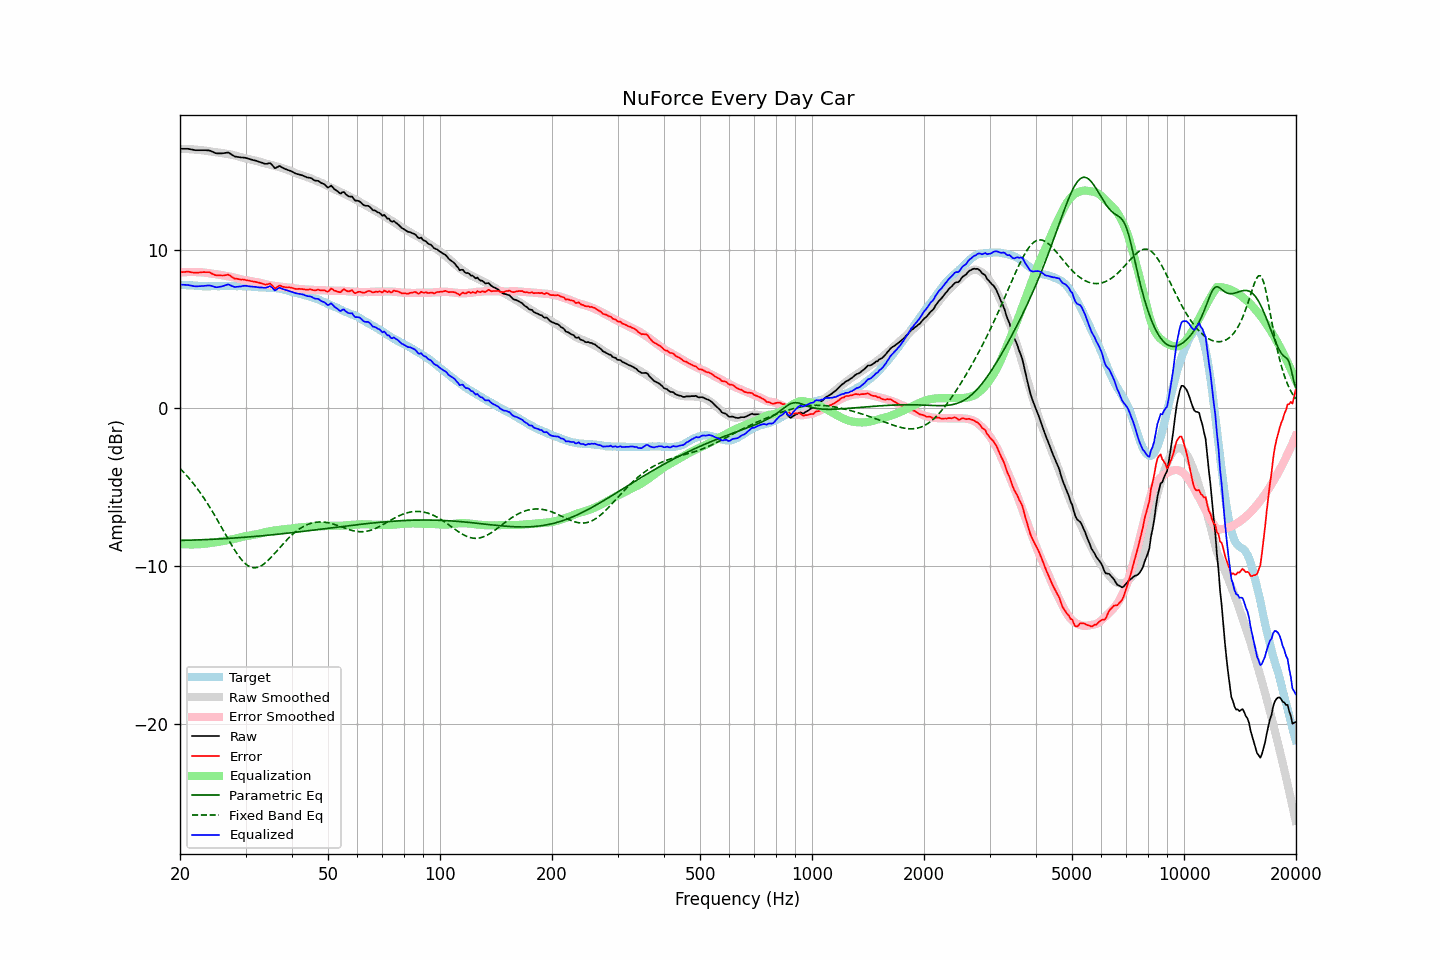

Data behind this chart, as committed beside it:
frequency, raw, error, smoothed, error_smoothed, equalization, parametric_eq, fixed_band_eq, equalized_raw, equalized_smoothed, target
20.00, 16.43, 8.60, 16.42, 8.60, -8.60, -8.37, -3.82, 7.83, 7.83, 7.82
20.20, 16.43, 8.61, 16.42, 8.60, -8.60, -8.37, -3.92, 7.82, 7.82, 7.81
20.40, 16.43, 8.62, 16.42, 8.61, -8.61, -8.37, -4.03, 7.81, 7.81, 7.80
20.61, 16.43, 8.62, 16.42, 8.62, -8.62, -8.36, -4.13, 7.81, 7.80, 7.80
20.81, 16.43, 8.64, 16.41, 8.62, -8.62, -8.36, -4.25, 7.80, 7.79, 7.78
21.02, 16.43, 8.64, 16.41, 8.62, -8.62, -8.36, -4.36, 7.80, 7.78, 7.78
21.23, 16.41, 8.63, 16.40, 8.63, -8.63, -8.36, -4.48, 7.78, 7.78, 7.77
21.44, 16.39, 8.60, 16.39, 8.63, -8.63, -8.35, -4.60, 7.76, 7.77, 7.78
21.66, 16.37, 8.59, 16.39, 8.63, -8.63, -8.35, -4.73, 7.74, 7.76, 7.77
21.87, 16.35, 8.58, 16.38, 8.62, -8.62, -8.35, -4.86, 7.72, 7.76, 7.76
22.09, 16.34, 8.58, 16.37, 8.62, -8.62, -8.34, -4.99, 7.71, 7.75, 7.75
22.31, 16.34, 8.58, 16.36, 8.62, -8.62, -8.34, -5.13, 7.72, 7.75, 7.75
22.54, 16.34, 8.59, 16.35, 8.61, -8.61, -8.34, -5.27, 7.72, 7.74, 7.74
22.76, 16.34, 8.60, 16.34, 8.61, -8.61, -8.33, -5.41, 7.73, 7.74, 7.73
22.99, 16.34, 8.61, 16.33, 8.60, -8.60, -8.33, -5.56, 7.74, 7.73, 7.72
23.22, 16.34, 8.62, 16.32, 8.59, -8.59, -8.32, -5.71, 7.75, 7.73, 7.71
23.45, 16.34, 8.61, 16.30, 8.58, -8.58, -8.32, -5.86, 7.76, 7.73, 7.72
23.69, 16.33, 8.61, 16.29, 8.56, -8.56, -8.32, -6.02, 7.76, 7.72, 7.71
23.92, 16.32, 8.61, 16.27, 8.55, -8.55, -8.31, -6.18, 7.78, 7.72, 7.71
24.16, 16.29, 8.57, 16.25, 8.53, -8.53, -8.31, -6.35, 7.76, 7.72, 7.72
24.40, 16.24, 8.51, 16.24, 8.52, -8.52, -8.30, -6.51, 7.73, 7.72, 7.73
24.65, 16.21, 8.47, 16.23, 8.50, -8.50, -8.30, -6.69, 7.70, 7.72, 7.73
24.89, 16.16, 8.42, 16.21, 8.49, -8.49, -8.29, -6.86, 7.67, 7.73, 7.73
25.14, 16.14, 8.41, 16.20, 8.48, -8.48, -8.29, -7.03, 7.66, 7.73, 7.72
25.39, 16.14, 8.41, 16.19, 8.46, -8.46, -8.28, -7.21, 7.67, 7.73, 7.72
25.65, 16.14, 8.41, 16.18, 8.44, -8.44, -8.28, -7.39, 7.69, 7.73, 7.72
25.91, 16.14, 8.40, 16.16, 8.42, -8.42, -8.27, -7.57, 7.71, 7.74, 7.73
26.16, 16.15, 8.40, 16.14, 8.41, -8.41, -8.26, -7.75, 7.74, 7.74, 7.74
26.43, 16.17, 8.42, 16.12, 8.39, -8.39, -8.26, -7.94, 7.78, 7.74, 7.74
26.69, 16.18, 8.43, 16.10, 8.37, -8.37, -8.25, -8.12, 7.81, 7.74, 7.74
26.96, 16.20, 8.46, 16.09, 8.35, -8.35, -8.25, -8.30, 7.84, 7.74, 7.73
27.23, 16.14, 8.40, 16.07, 8.34, -8.34, -8.24, -8.47, 7.80, 7.74, 7.73
27.50, 16.07, 8.33, 16.05, 8.32, -8.32, -8.23, -8.65, 7.75, 7.74, 7.73
27.77, 16.00, 8.26, 16.03, 8.29, -8.29, -8.23, -8.82, 7.71, 7.74, 7.74
28.05, 15.95, 8.20, 16.01, 8.27, -8.27, -8.22, -8.98, 7.68, 7.74, 7.74
28.33, 15.93, 8.20, 15.98, 8.24, -8.24, -8.21, -9.14, 7.68, 7.74, 7.72
28.62, 15.91, 8.18, 15.95, 8.22, -8.22, -8.20, -9.29, 7.69, 7.74, 7.72
28.90, 15.90, 8.16, 15.92, 8.19, -8.19, -8.20, -9.43, 7.71, 7.73, 7.73
29.19, 15.88, 8.14, 15.89, 8.16, -8.16, -8.19, -9.56, 7.71, 7.73, 7.73
29.48, 15.88, 8.15, 15.86, 8.14, -8.14, -8.18, -9.68, 7.74, 7.73, 7.72
29.78, 15.87, 8.14, 15.84, 8.12, -8.12, -8.17, -9.78, 7.75, 7.72, 7.72
30.08, 15.85, 8.11, 15.81, 8.10, -8.10, -8.17, -9.87, 7.75, 7.72, 7.73
30.38, 15.82, 8.09, 15.80, 8.08, -8.08, -8.16, -9.95, 7.73, 7.71, 7.72
30.68, 15.79, 8.08, 15.77, 8.07, -8.07, -8.15, -10.01, 7.72, 7.71, 7.70
30.99, 15.76, 8.05, 15.75, 8.05, -8.05, -8.14, -10.06, 7.71, 7.70, 7.70
31.30, 15.73, 8.03, 15.72, 8.03, -8.03, -8.13, -10.09, 7.70, 7.69, 7.69
31.61, 15.70, 8.01, 15.69, 8.01, -8.01, -8.12, -10.10, 7.69, 7.69, 7.68
31.93, 15.68, 8.00, 15.67, 7.99, -7.99, -8.12, -10.10, 7.68, 7.68, 7.67
32.24, 15.64, 7.97, 15.65, 7.98, -7.98, -8.11, -10.08, 7.66, 7.67, 7.67
32.57, 15.61, 7.95, 15.63, 7.96, -7.96, -8.10, -10.05, 7.65, 7.67, 7.65
32.89, 15.58, 7.92, 15.59, 7.93, -7.93, -8.09, -10.01, 7.64, 7.66, 7.65
33.22, 15.55, 7.89, 15.56, 7.90, -7.90, -8.08, -9.95, 7.65, 7.66, 7.65
33.55, 15.51, 7.86, 15.52, 7.87, -7.87, -8.07, -9.88, 7.63, 7.65, 7.64
33.89, 15.48, 7.82, 15.50, 7.85, -7.85, -8.06, -9.80, 7.62, 7.65, 7.65
34.23, 15.48, 7.84, 15.47, 7.83, -7.83, -8.05, -9.71, 7.65, 7.64, 7.63
34.57, 15.50, 7.86, 15.45, 7.81, -7.81, -8.04, -9.61, 7.69, 7.64, 7.63
34.92, 15.53, 7.90, 15.42, 7.79, -7.79, -8.03, -9.51, 7.73, 7.63, 7.62
35.27, 15.44, 7.80, 15.39, 7.77, -7.77, -8.02, -9.41, 7.67, 7.62, 7.63
35.62, 15.32, 7.70, 15.37, 7.75, -7.75, -8.01, -9.29, 7.56, 7.61, 7.61
35.97, 15.20, 7.58, 15.34, 7.74, -7.74, -8.00, -9.18, 7.46, 7.60, 7.61
... 635 more rows
